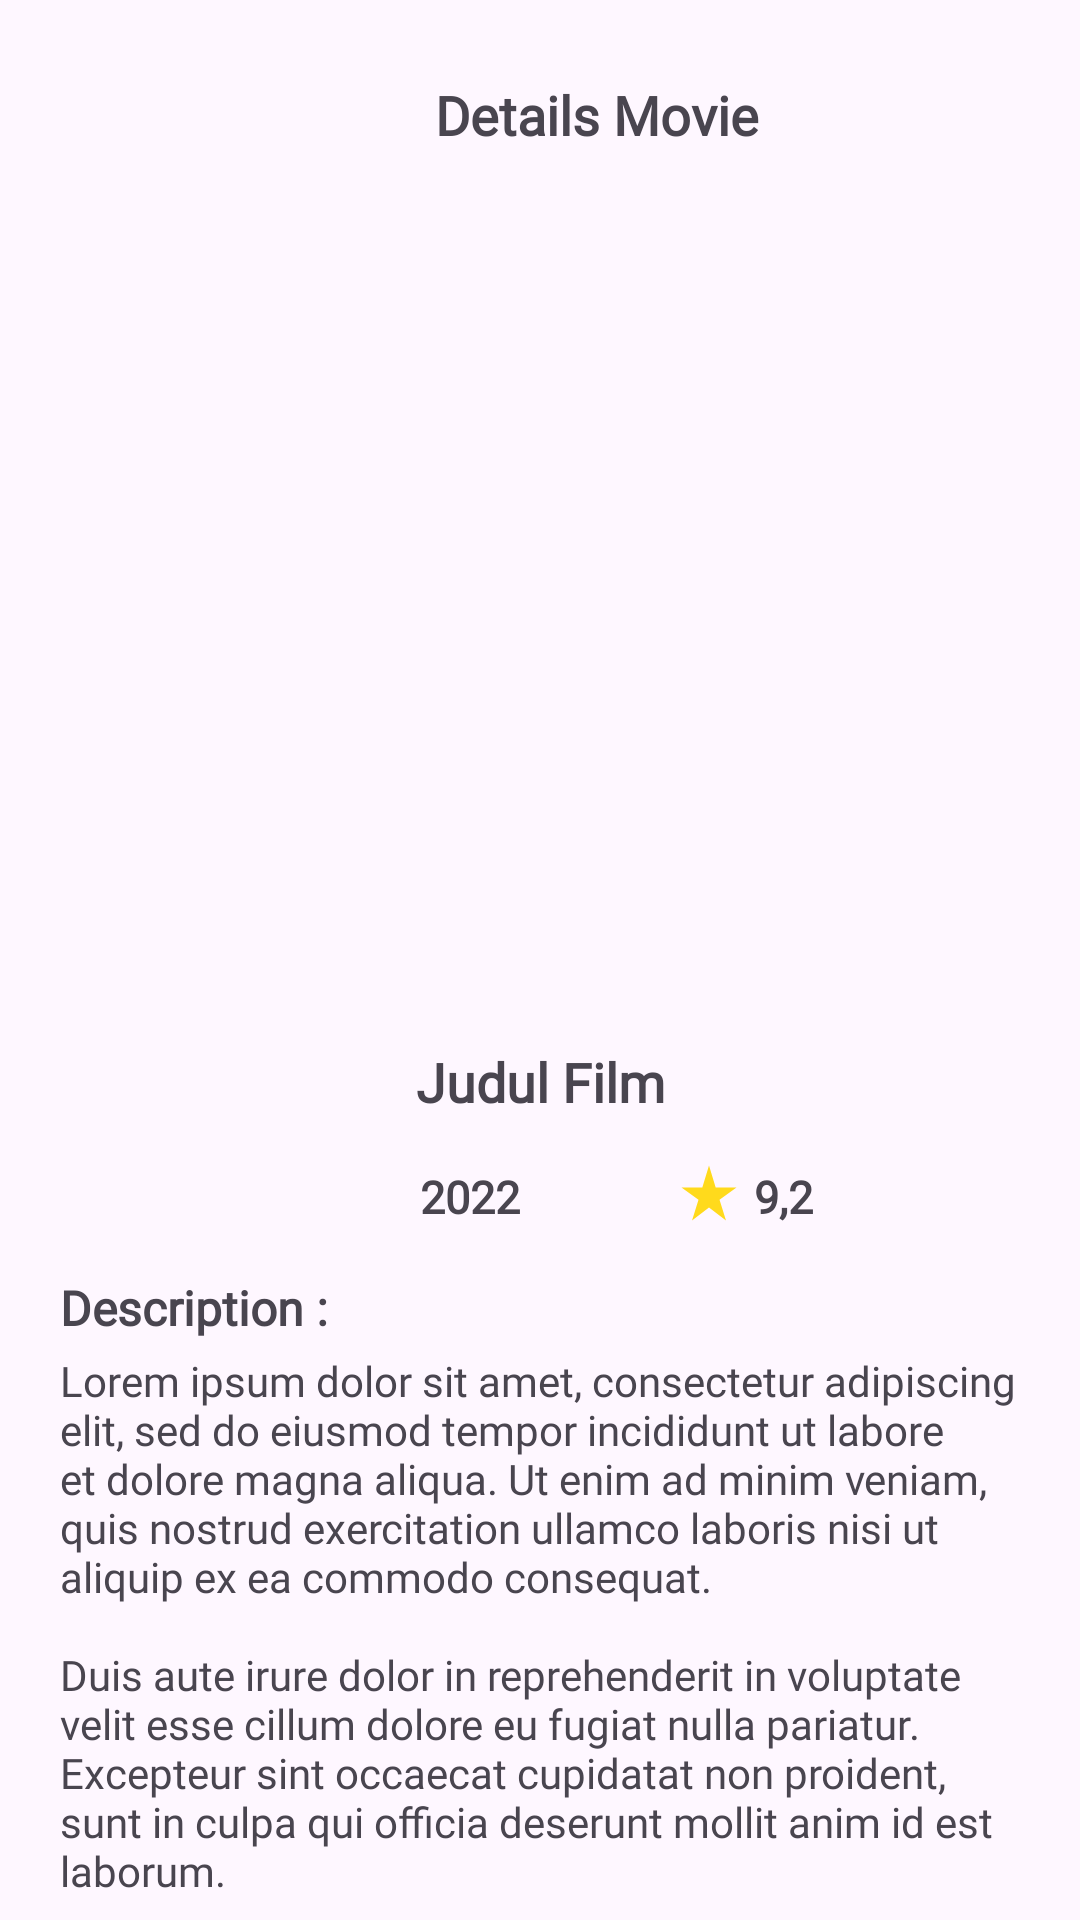

Produce the Android XML layout that renders to this screen, including the resource entries it uses.
<!-- AndroidManifest.xml: application theme Theme.Ridwanfbnr_project_akhir_kba -->
<!-- res/layout/activity_detail_film.xml -->
<?xml version="1.0" encoding="utf-8"?>
<androidx.constraintlayout.widget.ConstraintLayout xmlns:android="http://schemas.android.com/apk/res/android"
    xmlns:app="http://schemas.android.com/apk/res-auto"
    xmlns:tools="http://schemas.android.com/tools"
    android:layout_width="match_parent"
    android:layout_height="match_parent"
    tools:context=".DetailFilmActivity">

    <ImageView
        android:id="@+id/iv_arrow_back_detail"
        android:layout_width="25dp"
        android:layout_height="25dp"
        android:layout_marginStart="20dp"
        android:layout_marginTop="26dp"
        android:contentDescription="arrow_back"
        android:src="@drawable/arrow_back"
        app:layout_constraintStart_toStartOf="parent"
        app:layout_constraintTop_toTopOf="parent" />

    <TextView
        android:id="@+id/tv_detail_film"
        android:layout_width="wrap_content"
        android:layout_height="wrap_content"
        android:layout_marginStart="100dp"
        android:layout_marginTop="26dp"
        android:fontFamily="@font/poppins"
        android:text="Details Movie"
        android:textSize="18sp"
        android:textStyle="bold"
        app:layout_constraintStart_toEndOf="@+id/iv_arrow_back_detail"
        app:layout_constraintTop_toTopOf="parent" />

    <ImageView
        android:id="@+id/iv_detail_img_film"
        android:layout_width="match_parent"
        android:layout_height="250dp"
        android:layout_marginTop="24dp"
        android:contentDescription="detail_img_film"
        android:scaleType="fitXY"
        app:layout_constraintEnd_toEndOf="parent"
        app:layout_constraintHorizontal_bias="0.0"
        app:layout_constraintStart_toStartOf="parent"
        app:layout_constraintTop_toBottomOf="@+id/tv_detail_film"
        app:srcCompat="@drawable/film" />

    <TextView
        android:id="@+id/tv_judul_film_detail"
        android:layout_width="match_parent"
        android:layout_height="wrap_content"
        android:layout_marginStart="20dp"
        android:layout_marginTop="24dp"
        android:layout_marginEnd="20dp"
        android:fontFamily="@font/poppins"
        android:gravity="center"
        android:text="Judul Film"
        android:textSize="18sp"
        android:textStyle="bold"
        app:layout_constraintEnd_toEndOf="parent"
        app:layout_constraintStart_toStartOf="parent"
        app:layout_constraintTop_toBottomOf="@+id/iv_detail_img_film" />

    <TextView
        android:id="@+id/tv_tahun_film_detail"
        android:layout_width="wrap_content"
        android:layout_height="wrap_content"
        android:layout_marginStart="140dp"
        android:layout_marginTop="16dp"
        android:fontFamily="@font/poppins"
        android:text="2022"
        android:textSize="15sp"
        android:textStyle="bold"
        app:layout_constraintStart_toStartOf="parent"
        app:layout_constraintTop_toBottomOf="@+id/tv_judul_film_detail" />

    <ImageView
        android:id="@+id/iv_star_detail"
        android:layout_width="22dp"
        android:layout_height="22dp"
        android:layout_marginStart="52dp"
        android:layout_marginTop="14dp"
        android:contentDescription="rating"
        android:src="@drawable/star_rate"
        app:layout_constraintStart_toEndOf="@+id/tv_tahun_film_detail"
        app:layout_constraintTop_toBottomOf="@+id/tv_judul_film_detail" />

    <TextView
        android:id="@+id/tv_rating_film_detail"
        android:layout_width="wrap_content"
        android:layout_height="wrap_content"
        android:layout_marginStart="4dp"
        android:layout_marginTop="16dp"
        android:fontFamily="@font/poppins"
        android:text="9,2"
        android:textSize="15sp"
        android:textStyle="bold"
        app:layout_constraintStart_toEndOf="@+id/iv_star_detail"
        app:layout_constraintTop_toBottomOf="@+id/tv_judul_film_detail" />

    <TextView
        android:id="@+id/tv_deskripsi_film_detail"
        android:layout_width="wrap_content"
        android:layout_height="wrap_content"
        android:layout_marginStart="20dp"
        android:layout_marginTop="16dp"
        android:fontFamily="@font/poppins"
        android:text="Description :"
        android:textSize="16sp"
        android:textStyle="bold"
        app:layout_constraintStart_toStartOf="parent"
        app:layout_constraintTop_toBottomOf="@+id/tv_tahun_film_detail" />

    <TextView
        android:id="@+id/tv_isi_deskripsi_detail"
        android:layout_width="match_parent"
        android:layout_height="wrap_content"
        android:layout_marginStart="20dp"
        android:layout_marginTop="4dp"
        android:layout_marginEnd="20dp"
        android:fontFamily="@font/poppins"
        android:textSize="14sp"
        android:text="@string/desc_film_detail"
        app:layout_constraintEnd_toEndOf="parent"
        app:layout_constraintStart_toStartOf="parent"
        app:layout_constraintTop_toBottomOf="@+id/tv_deskripsi_film_detail" />

</androidx.constraintlayout.widget.ConstraintLayout>
<!-- resources referenced by this layout -->
<resources>
  <!-- drawable star_rate (drawable) -->
  <vector android:height="24dp" android:tint="#FFDA1C"
      android:viewportHeight="24" android:viewportWidth="24"
      android:width="24dp" xmlns:android="http://schemas.android.com/apk/res/android">
      <path android:fillColor="@android:color/white" android:pathData="M14.43,10l-2.43,-8l-2.43,8l-7.57,0l6.18,4.41l-2.35,7.59l6.17,-4.69l6.18,4.69l-2.35,-7.59l6.17,-4.41z"/>
  </vector>
  <string name="desc_film_detail">Lorem ipsum dolor sit amet, consectetur adipiscing elit, sed do eiusmod tempor incididunt ut labore et dolore magna aliqua. Ut enim ad minim veniam, quis nostrud exercitation ullamco laboris nisi ut aliquip ex ea commodo consequat.\n\nDuis aute irure dolor in reprehenderit in voluptate velit esse cillum dolore eu fugiat nulla pariatur. Excepteur sint occaecat cupidatat non proident, sunt in culpa qui officia deserunt mollit anim id est laborum.</string>
  <style name="Theme.Ridwanfbnr_project_akhir_kba" parent="Base.Theme.Ridwanfbnr_project_akhir_kba" />
  <style name="Base.Theme.Ridwanfbnr_project_akhir_kba" parent="Theme.Material3.DayNight.NoActionBar">
          
          <item name="colorPrimary">@color/orange</item>
          <item name="android:statusBarColor">@color/white</item>
          <item name="android:windowLightStatusBar">true</item>
      </style>
  <color name="orange">#FEA700</color>
  <color name="white">#FFFFFFFF</color>
</resources>
